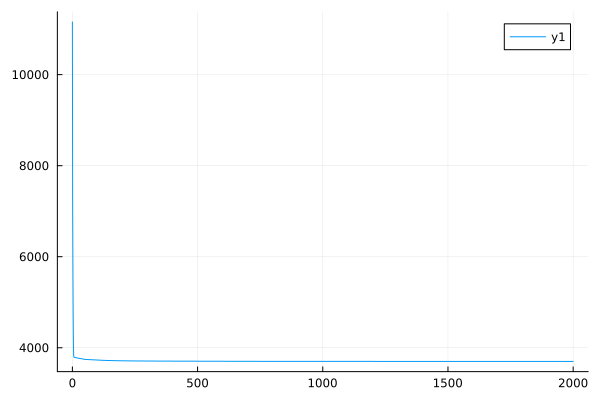

Source data for this figure (header and first rows):
0	11156.878504761818
1	7269
2	5852
3	4809
4	4162
5	3855
6	3798
7	3787
8	3786
9	3785
10	3785
11	3784
12	3783
13	3782
14	3781
15	3780
16	3779
17	3778
18	3777
19	3776
20	3775
21	3774
22	3773
23	3772
24	3771
25	3770
26	3769
27	3768
28	3767
29	3766
30	3765
31	3764
32	3763
33	3762
34	3761
35	3760
36	3759
37	3758
38	3757
39	3755
40	3754
41	3753
42	3752
43	3751
44	3750
45	3749
46	3748
47	3747
48	3747
49	3746
50	3745
51	3744
52	3743
53	3742
54	3742
55	3742
56	3742
57	3741
58	3741
59	3741
60	3741
... 1,940 more rows
